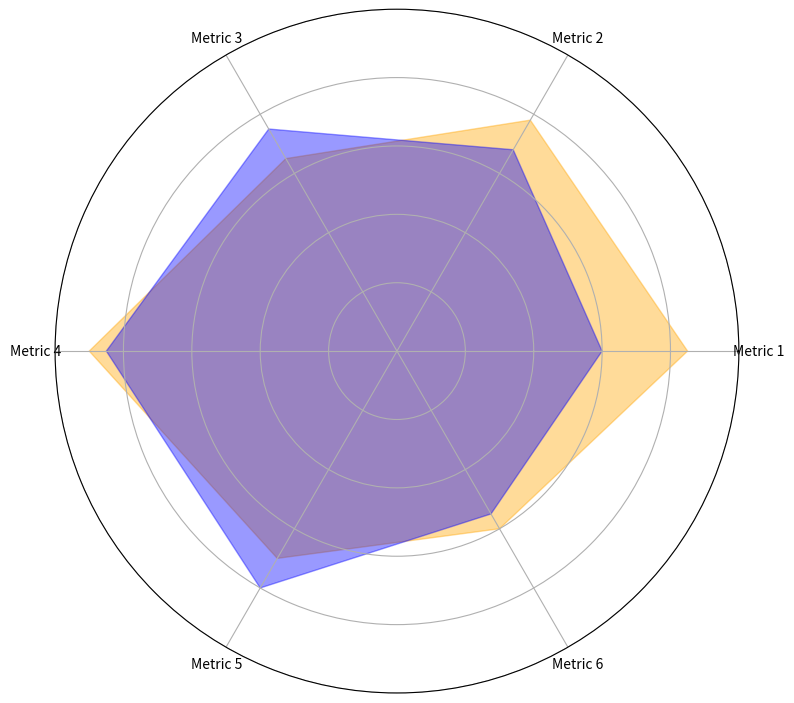

Python code for this plot:
import numpy as np
import matplotlib.pyplot as plt

# Fill-area radar chart data
original_values = np.array([85, 78, 65, 90, 70, 60])
additional_values = np.array([60, 68, 75, 85, 80, 55])

# Complete the circle by repeating the first value
original_values = np.concatenate((original_values, [original_values[0]]))
additional_values = np.concatenate((additional_values, [additional_values[0]]))

# Calculate angles for radar chart
angles = np.linspace(0, 2 * np.pi, len(original_values) - 1, endpoint=False).tolist()
angles += angles[:1]

fig, ax = plt.subplots(figsize=(8, 8), subplot_kw=dict(polar=True))

# Fill area for original data series
ax.fill(angles, original_values, color='orange', alpha=0.4)

# Fill area for additional data series
ax.fill(angles, additional_values, color='blue', alpha=0.4)

# Additional configuration
ax.set_yticklabels([])
ax.set_xticks(angles[:-1])  # Use the original angle count for labels
ax.set_xticklabels(['Metric 1', 'Metric 2', 'Metric 3', 'Metric 4', 'Metric 5', 'Metric 6'])

ax.set_ylim(0, 100)

plt.tight_layout()
plt.show()
